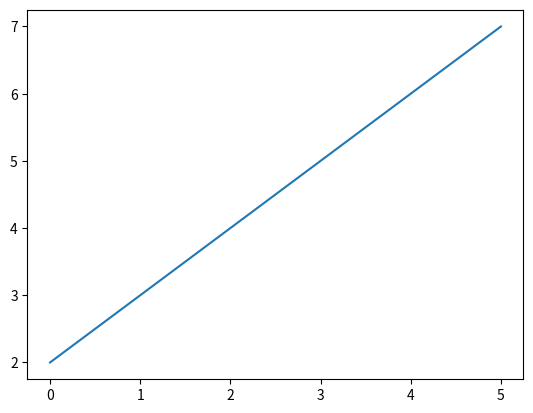

Here is the Python script that generated this plot:
heyy = [2,3,4,5,6,7]
print(heyy)
import matplotlib.pyplot as pt
pt.plot(heyy)
